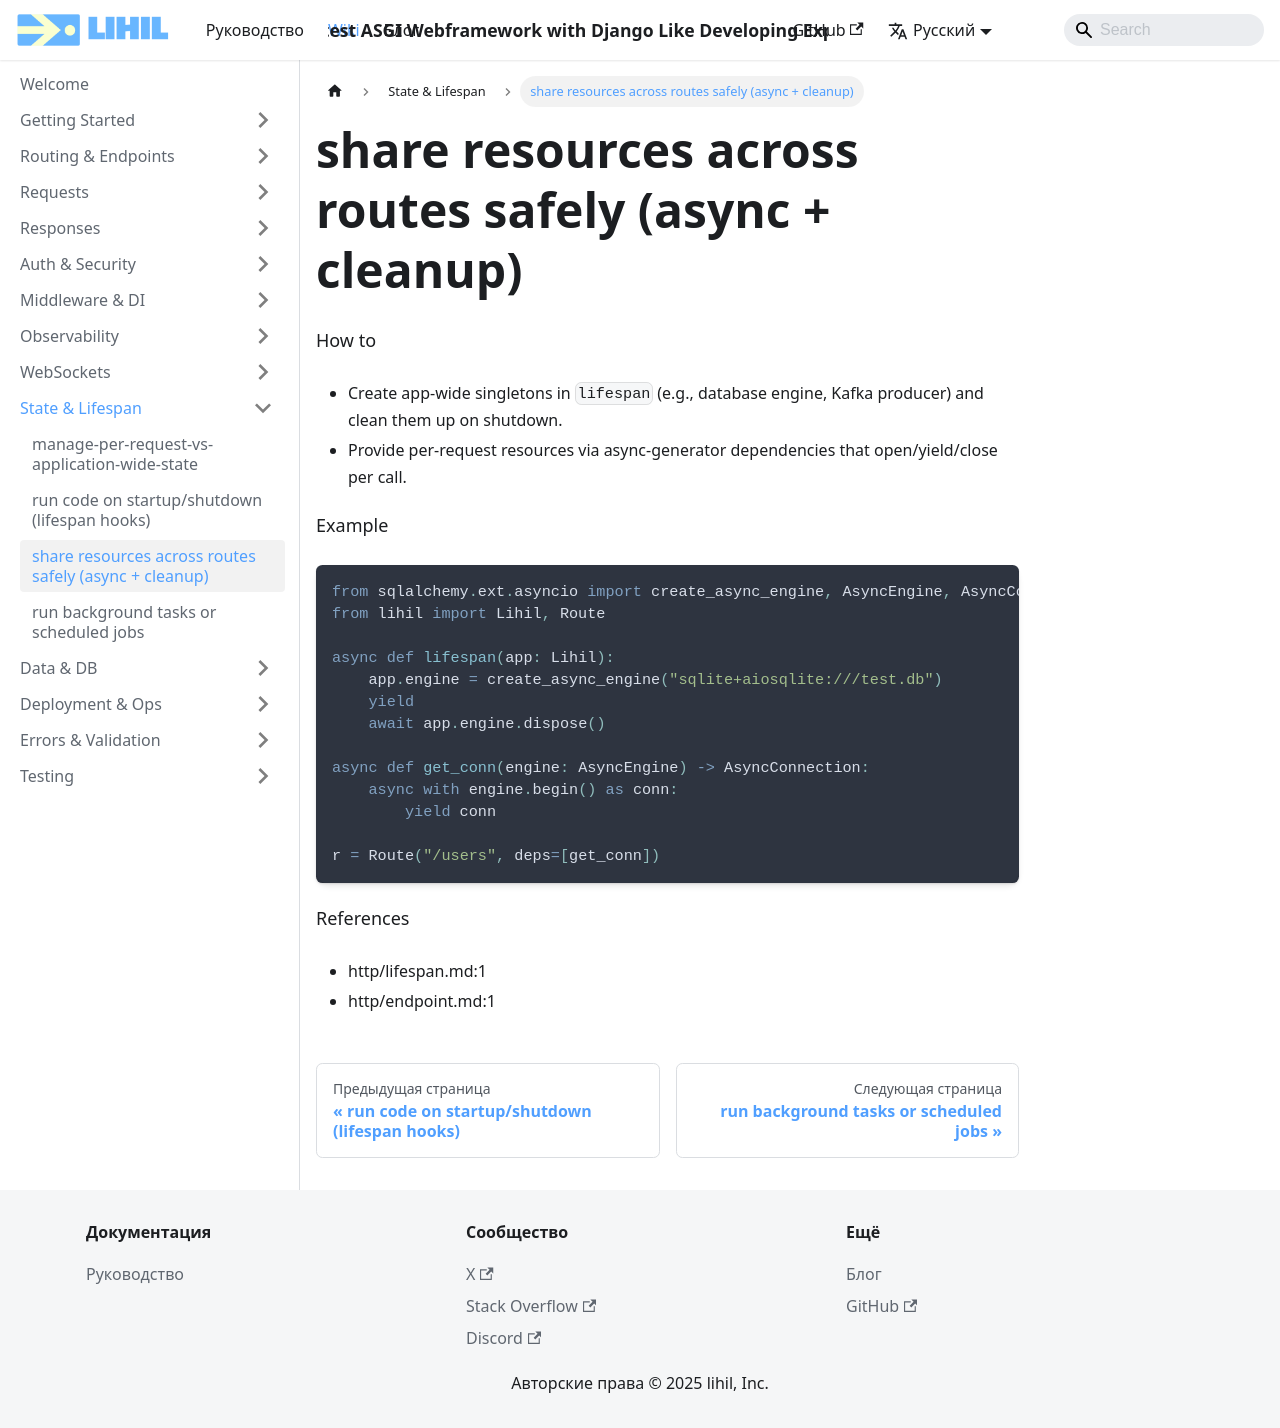

repository: raceychan/raceychan.github.io · page: ru/wiki/how-do-i/share-resources-across-routes-safely-async-cleanup/index.html · generator: docusaurus

---
title: share resources across routes safely (async + cleanup)
---

How to
- Create app-wide singletons in `lifespan` (e.g., database engine, Kafka producer) and clean them up on shutdown.
- Provide per-request resources via async-generator dependencies that open/yield/close per call.

Example
```python
from sqlalchemy.ext.asyncio import create_async_engine, AsyncEngine, AsyncConnection
from lihil import Lihil, Route

async def lifespan(app: Lihil):
    app.engine = create_async_engine("sqlite+aiosqlite:///test.db")
    yield
    await app.engine.dispose()

async def get_conn(engine: AsyncEngine) -> AsyncConnection:
    async with engine.begin() as conn:
        yield conn

r = Route("/users", deps=[get_conn])
```

References
- http/lifespan.md:1
- http/endpoint.md:1
